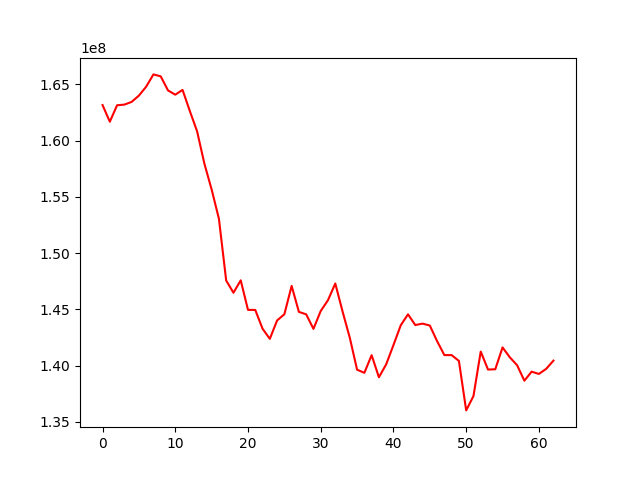

The data file committed next to this chart (first rows):
, 0
0, 163170843
1, 161690646
2, 163153814
3, 163211084
4, 163453756
5, 164014188
6, 164806382
7, 165897519
8, 165723786
9, 164473476
10, 164094083
11, 164520840
12, 162644264
13, 160837453
14, 157971135
15, 155661962
16, 153068549
17, 147571250
18, 146484401
19, 147587731
20, 144960623
21, 144955159
22, 143287342
23, 142384039
24, 144019584
25, 144573275
26, 147091251
27, 144780736
28, 144564825
29, 143273780
30, 144862386
31, 145826523
32, 147306275
33, 144824669
34, 142474385
35, 139641928
36, 139365893
37, 140934176
38, 138969669
39, 140117366
40, 141830885
41, 143586901
42, 144566152
43, 143613973
44, 143737932
45, 143569799
46, 142183193
47, 140941334
48, 140940126
49, 140424656
50, 136023614
51, 137295593
52, 141252679
53, 139656106
54, 139680768
55, 141623660
56, 140742783
57, 140042756
58, 138664217
59, 139467576
... 3 more rows
